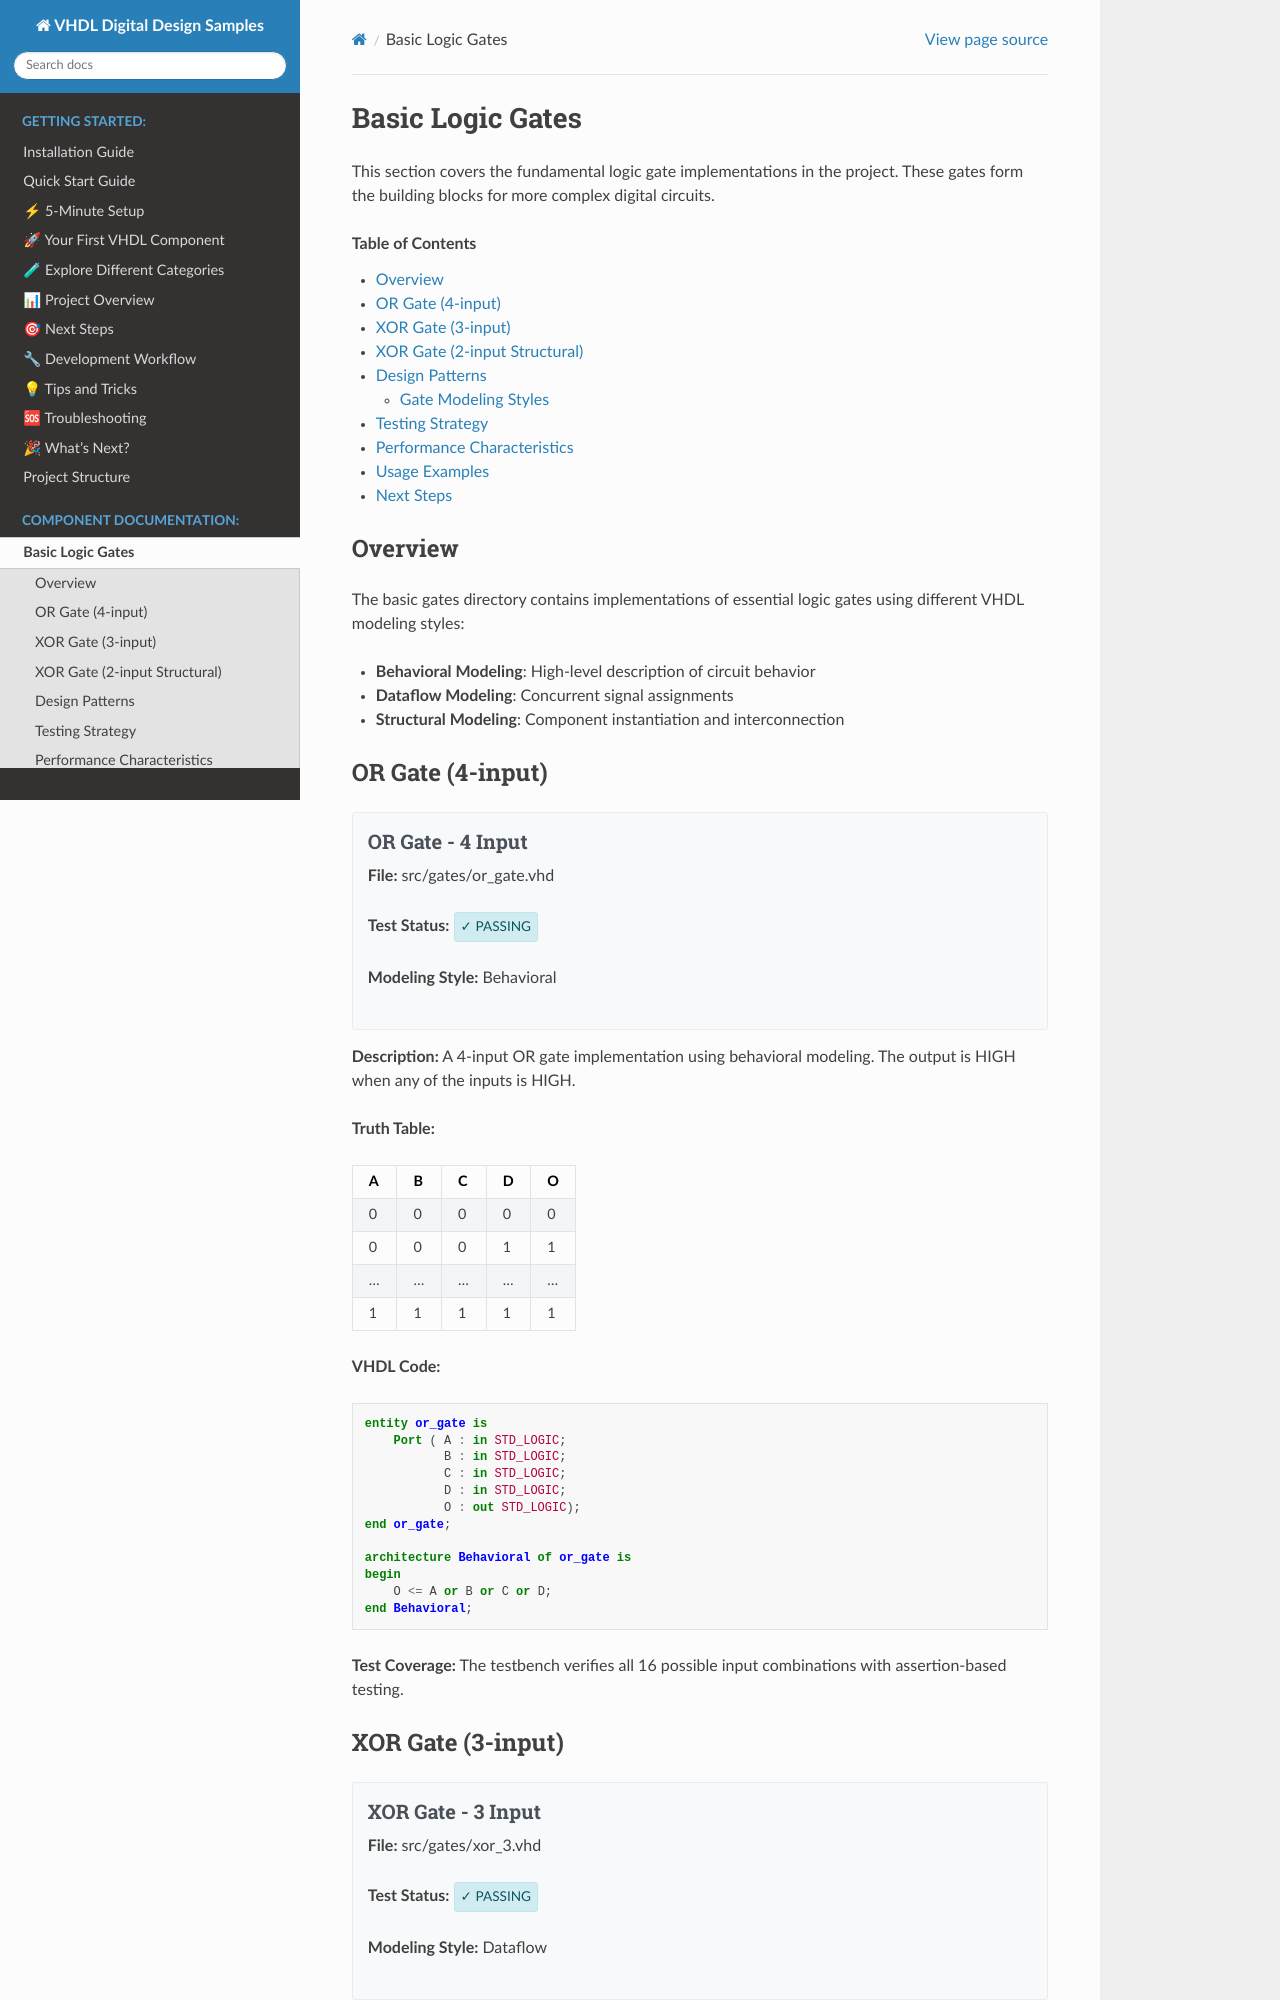

repository: shishir-dey/vhdl-samples · page: components/gates.html · generator: sphinx

Basic Logic Gates
=================

This section covers the fundamental logic gate implementations in the project. These gates form the building blocks for more complex digital circuits.

.. contents:: Table of Contents
   :local:
   :depth: 2

Overview
--------

The basic gates directory contains implementations of essential logic gates using different VHDL modeling styles:

- **Behavioral Modeling**: High-level description of circuit behavior
- **Dataflow Modeling**: Concurrent signal assignments
- **Structural Modeling**: Component instantiation and interconnection

OR Gate (4-input)
-----------------

.. raw:: html

   <div class="component-box">
   <h3>OR Gate - 4 Input</h3>
   <p><strong>File:</strong> src/gates/or_gate.vhd</p>
   <p><strong>Test Status:</strong> <span class="test-status test-passing">✓ PASSING</span></p>
   <p><strong>Modeling Style:</strong> Behavioral</p>
   </div>

**Description:**
A 4-input OR gate implementation using behavioral modeling. The output is HIGH when any of the inputs is HIGH.

**Truth Table:**

.. list-table::
   :header-rows: 1
   :widths: 20 20 20 20 20

   * - A
     - B
     - C
     - D
     - O
   * - 0
     - 0
     - 0
     - 0
     - 0
   * - 0
     - 0
     - 0
     - 1
     - 1
   * - ...
     - ...
     - ...
     - ...
     - ...
   * - 1
     - 1
     - 1
     - 1
     - 1

**VHDL Code:**

.. code-block:: vhdl

   entity or_gate is
       Port ( A : in STD_LOGIC;
              B : in STD_LOGIC;
              C : in STD_LOGIC;
              D : in STD_LOGIC;
              O : out STD_LOGIC);
   end or_gate;

   architecture Behavioral of or_gate is
   begin
       O <= A or B or C or D;
   end Behavioral;

**Test Coverage:**
The testbench verifies all 16 possible input combinations with assertion-based testing.
